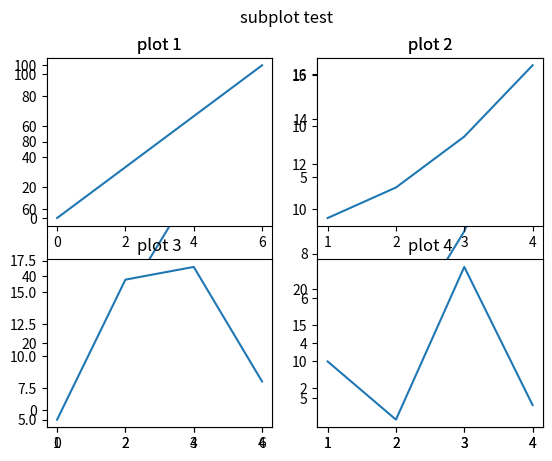
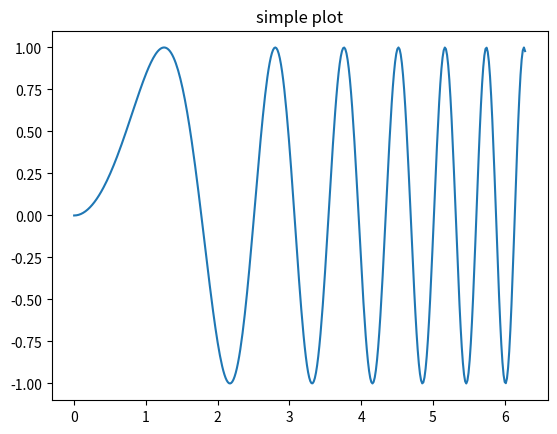
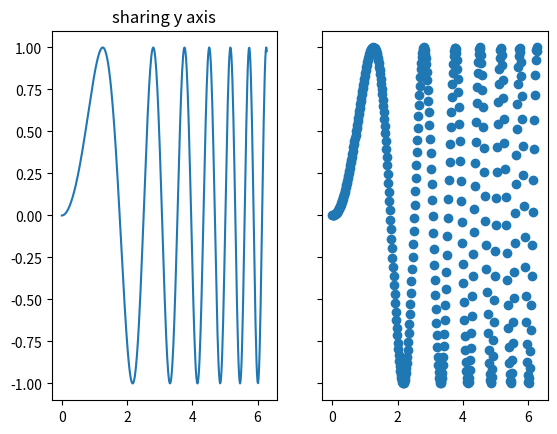
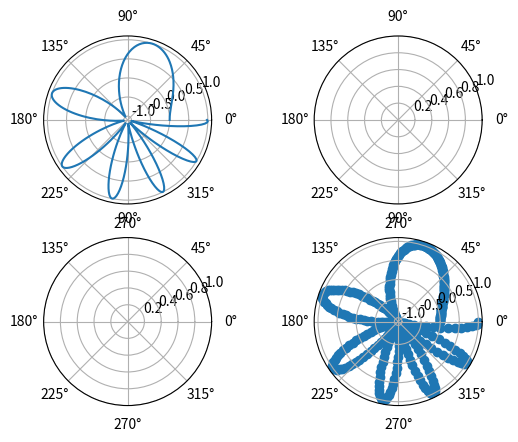

Write the Python code that produced these figures, in order.
import matplotlib.pyplot as plt
import numpy as np

# subplot subplots 绘制子图
'''
subplot() 绘图需要指定位置
subplot(nrows, ncols, index, **kwargs)
subplot(pos, **kwargs)
subplot(**kwargs)
subplot(ax)
将绘图区域分为nrows行和ncols列，从左到右从上到下对每个子区域编号1...N，编号可以通过index来设置
suptitle 设置多图的标题
''' 
# 一行二列多图
xpoints = np.array([0, 6])
ypoints = np.array([0, 100])
plt.subplot(1, 2, 1)
plt.plot(xpoints, ypoints)
plt.title('plot 1')

x = np.array([1, 2, 3, 4])
y = np.array([1, 4, 9, 16])
plt.subplot(1, 2, 2)
plt.plot(x, y)
plt.title('plot 2')

plt.suptitle('subplot test')
plt.show()

# 二行二列多图
xpoints = np.array([0, 6])
ypoints = np.array([0, 100])
plt.subplot(2, 2, 1)
plt.plot(xpoints, ypoints)
plt.title('plot 1')

x = np.array([1, 2, 3, 4])
y = np.array([1, 4, 9, 16])
plt.subplot(2, 2, 2)
plt.plot(x, y)
plt.title('plot 2')

x = np.array([1, 2, 3, 4])
y = np.array([5, 16, 17, 8])
plt.subplot(2, 2, 3)
plt.plot(x, y)
plt.title('plot 3')

x = np.array([1, 2, 3, 4])
y = np.array([10, 2, 23, 4])
plt.subplot(2, 2, 4)
plt.plot(x, y)
plt.title('plot 4')

plt.suptitle('subplot test')
plt.show()

'''
subplots() 绘图一次生成多个，在调用时只需要调用生成对象的ax即可
subplots(nrows=1, ncols=1, *, sharex=False, sharey=False, squeeze=True, 
        subplt_kw=None, gridspec_kw=None, **fig_kw)
nrows, ncols 设置图表的函数和列数
sharex, sharey 设置xy轴是否共享属性，可设置none, all, row, col  当为false或none时每个子图的x轴和y轴是独立的
squeeze: bool 默认True 表示额外的维度从返回的Axes(轴)对象中挤出，对于N*1或1*N个子图，返回一个1维数组，对于N*M，N>1和M>1返回一个二维数组，
        如果设置False，则不进行挤压操作，返回一个元素为的Axes的2维，即使最终是1*1
subplt_kw: 可选，字典 字典关键字传递给add_subplot()创建子图
gridspec_kw: 可选，字典 字典关键字传递给GridSpec构造函数创建子图放在网格里grid
**fig_kw: 把详细的关键字传给figure函数
suptitle 设置多图的标题
''' 
x = np.linspace(0, 2*np.pi, 400)
y = np.sin(x**2)

# 创建一个图像和子图
fig, ax = plt.subplots()
ax.plot(x, y)
ax.set_title('simple plot')

# 创建2个子图
f, (ax1, ax2) = plt.subplots(1, 2, sharey=True)
ax1.plot(x, y)
ax1.set_title('sharing y axis')
ax2.scatter(x, y)

# 创建4个子图
fig, axs = plt.subplots(2, 2, subplot_kw=dict(projection='polar')) # 投影类型：极坐标图 通过subplot_kw传递给add_subplot中的projection参数
axs[0, 0].plot(x, y)
axs[1, 1].scatter(x, y)

# 共享x轴
plt.subplots(2, 2, sharex='col')

# 共享y轴
plt.subplots(2, 2, sharey='row')

# 共享x和y轴 两种方法
plt.subplots(2, 2, sharex='all', sharey='all')
plt.subplots(2, 2, sharex=True, sharey=True)

# 创建标识为10的图，已存在的则删除
fig, ax = plt.subplots(num=10, clear=True)
plt.show()

'''
总结：subplot和subplots的原理
fig = plt.figure()  #首先调用plt.figure()创建了一个**画窗对象fig**
ax = fig.add_subplot(111)  #然后再对fig创建默认的坐标区（一行一列一个坐标区）  笛卡尔坐标系
#这里的（111）相当于（1，1，1），当然，官方有规定，当子区域不超过9个的时候，我们可以这样简写
'''